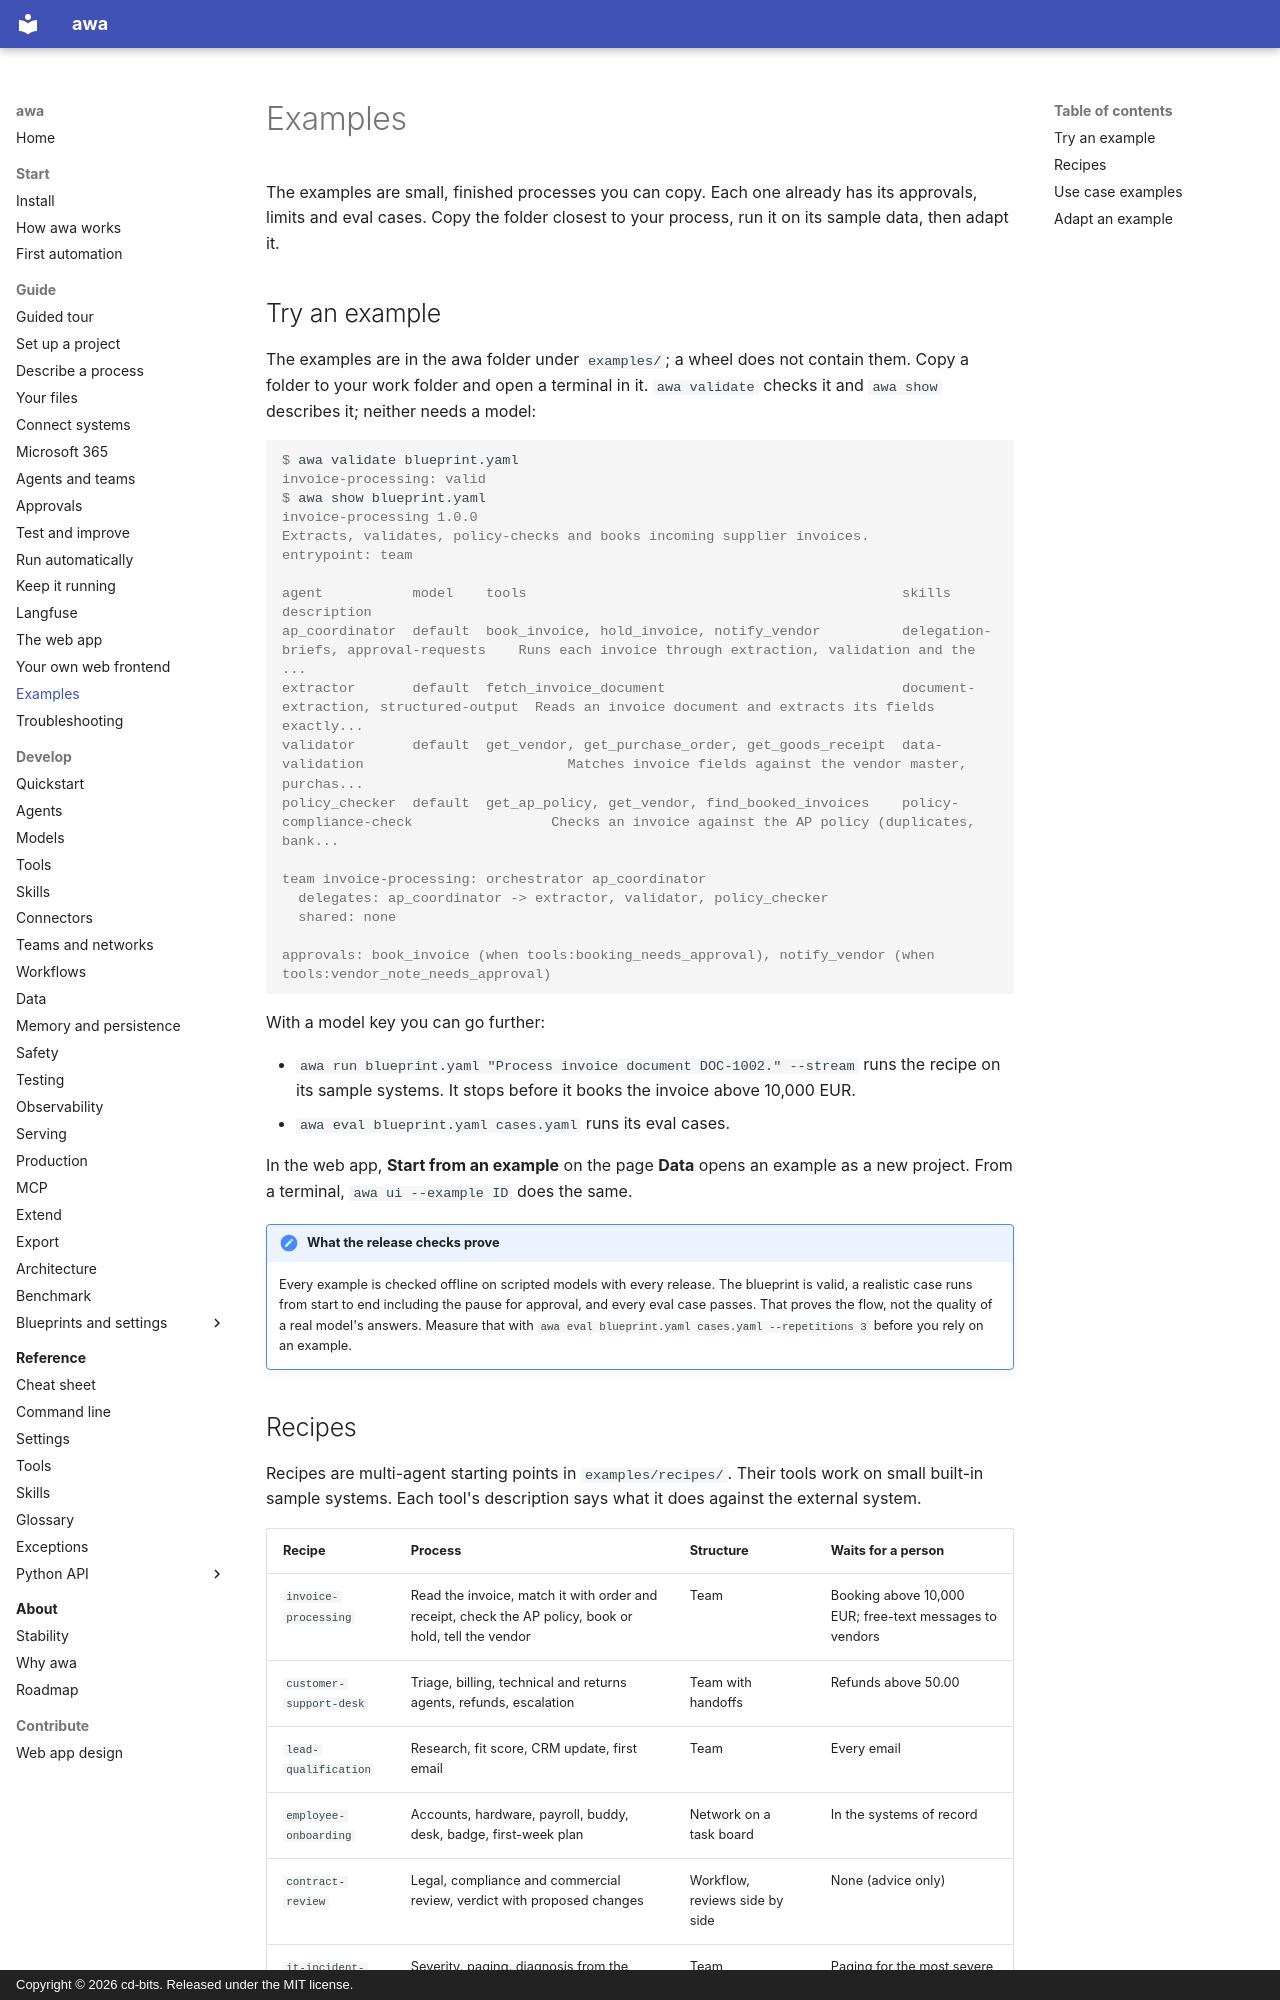

repository: awa-projekt/multiagent_orchestration · page: guide/examples/index.html · generator: mkdocs · copyright: Copyright © 2026 cd-bits. Released under the MIT license.

# Examples

The examples are small, finished processes you can copy. Each one already has its approvals, limits and eval cases.
Copy the folder closest to your process, run it on its sample data, then adapt it.

## Try an example

The examples are in the awa folder under `examples/`; a wheel does not contain them. Copy a folder to your work
folder and open a terminal in it. `awa validate` checks it and `awa show` describes it; neither needs a model:

<!-- guide:do cd . -->
<!-- guide:do copy awa:examples/recipes/invoice-processing invoice-processing -->
<!-- guide:do cd invoice-processing -->
<!-- guide:run -->
```console
$ awa validate blueprint.yaml
invoice-processing: valid
$ awa show blueprint.yaml
invoice-processing 1.0.0
Extracts, validates, policy-checks and books incoming supplier invoices.
entrypoint: team

agent           model    tools                                              skills                                  description
ap_coordinator  default  book_invoice, hold_invoice, notify_vendor          delegation-briefs, approval-requests    Runs each invoice through extraction, validation and the ...
extractor       default  fetch_invoice_document                             document-extraction, structured-output  Reads an invoice document and extracts its fields exactly...
validator       default  get_vendor, get_purchase_order, get_goods_receipt  data-validation                         Matches invoice fields against the vendor master, purchas...
policy_checker  default  get_ap_policy, get_vendor, find_booked_invoices    policy-compliance-check                 Checks an invoice against the AP policy (duplicates, bank...

team invoice-processing: orchestrator ap_coordinator
  delegates: ap_coordinator -> extractor, validator, policy_checker
  shared: none

approvals: book_invoice (when tools:booking_needs_approval), notify_vendor (when tools:vendor_note_needs_approval)
```

With a model key you can go further:

- `awa run blueprint.yaml "Process invoice document DOC-1002." --stream` runs the recipe on its sample systems. It
  stops before it books the invoice above 10,000 EUR.
- `awa eval blueprint.yaml cases.yaml` runs its eval cases.

In the web app, **Start from an example** on the page **Data** opens an example as a new project. From a terminal,
`awa ui --example ID` does the same.

!!! note "What the release checks prove"

    Every example is checked offline on scripted models with every release. The blueprint is valid, a realistic case
    runs from start to end including the pause for approval, and every eval case passes. That proves the flow, not
    the quality of a real model's answers. Measure that with `awa eval blueprint.yaml cases.yaml --repetitions 3`
    before you rely on an example.
